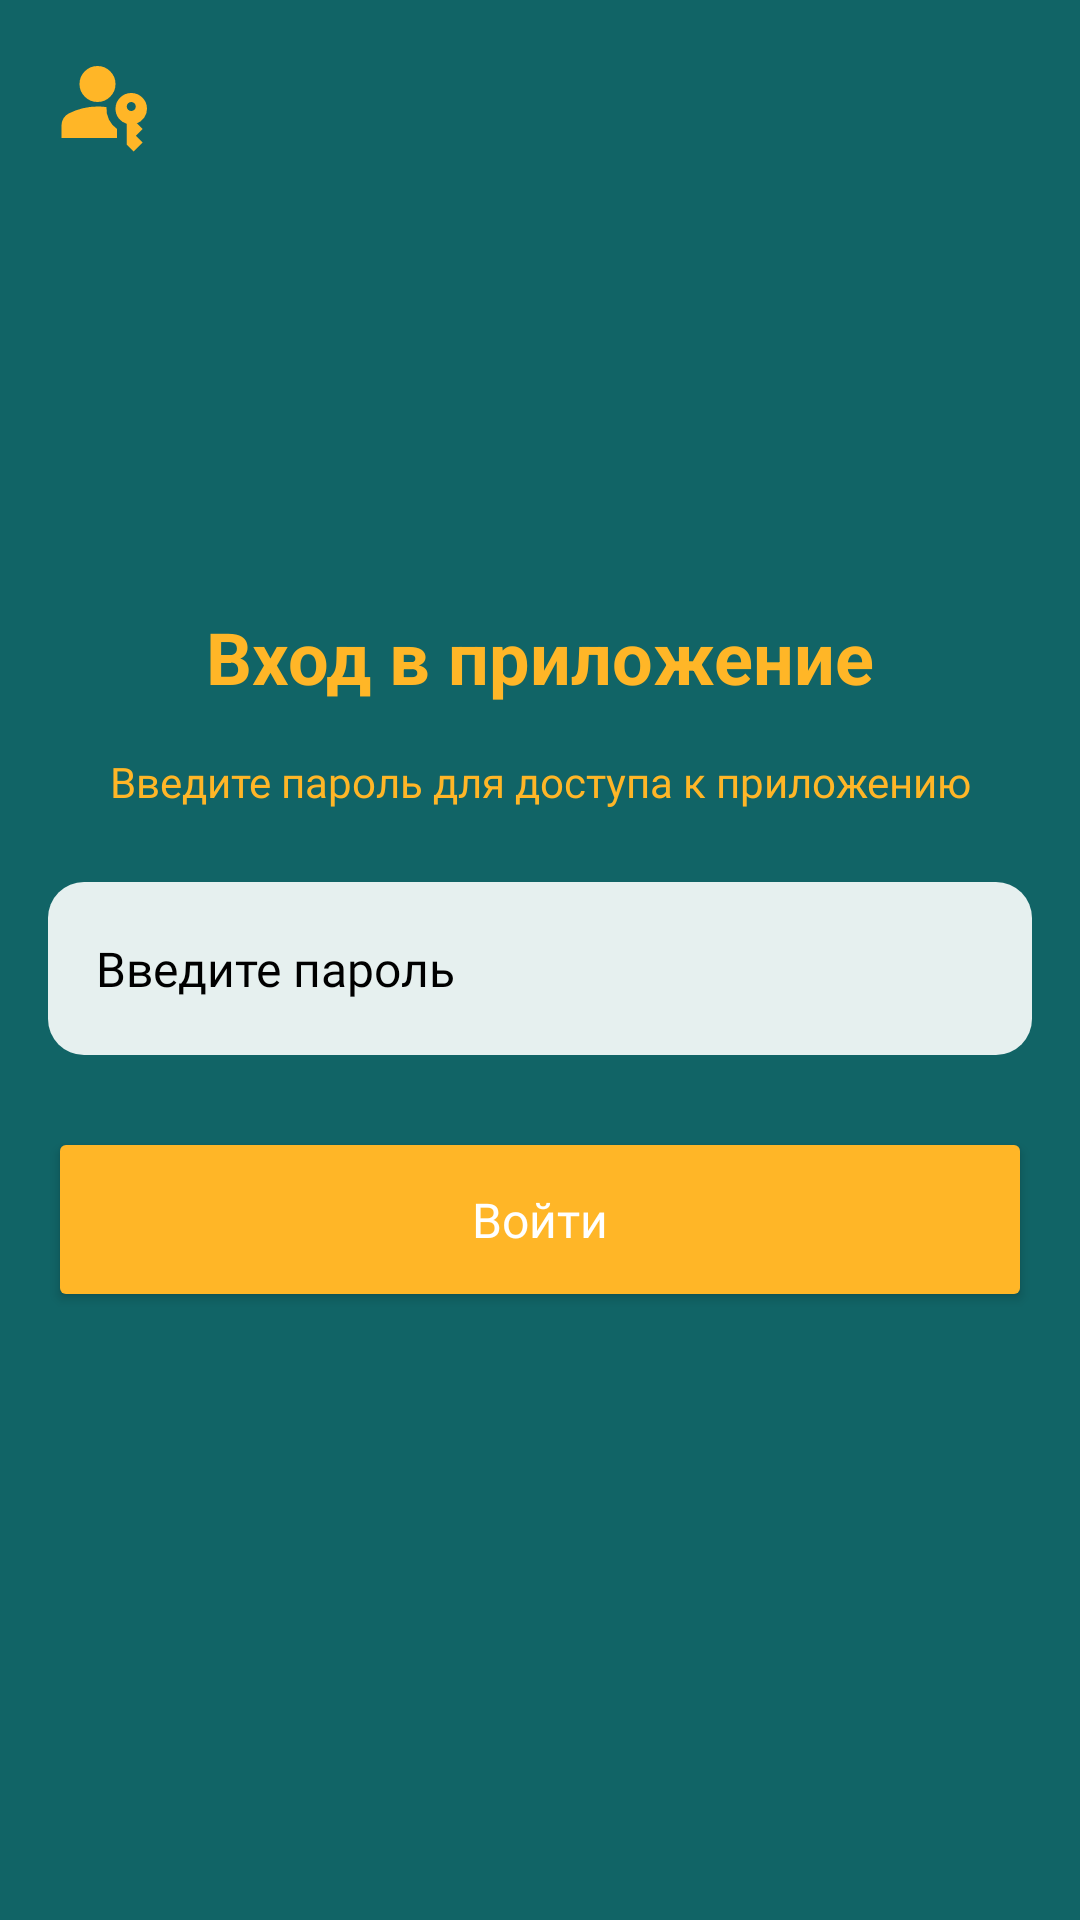

Android layout source for this screen:
<!-- AndroidManifest.xml: application theme Theme.MaterialComponents.DayNight.NoActionBar -->
<!-- res/layout/fragment_enter_password.xml -->
<?xml version="1.0" encoding="utf-8"?>
<androidx.constraintlayout.widget.ConstraintLayout xmlns:android="http://schemas.android.com/apk/res/android"
    xmlns:app="http://schemas.android.com/apk/res-auto"
    android:layout_width="match_parent"
    android:layout_height="match_parent"
    android:background="@color/green_background"
    android:fitsSystemWindows="true">

    <ImageView
        android:id="@+id/change_password"
        android:layout_width="wrap_content"
        android:layout_height="wrap_content"
        app:layout_constraintStart_toStartOf="parent"
        app:layout_constraintTop_toTopOf="parent"
        android:layout_marginTop="@dimen/dp16"
        android:layout_marginStart="@dimen/dp16"
        app:tint = "@color/fab_color"
        app:srcCompat="@drawable/change_passkey">

    </ImageView>

    <TextView
        android:id="@+id/textViewTitle"
        android:layout_width="wrap_content"
        android:layout_height="wrap_content"
        android:text="@string/entry_application"
        android:textSize="@dimen/_24sp"
        android:textColor="@color/fab_color"
        android:textStyle="bold"
        app:layout_constraintBottom_toTopOf="@+id/txt_description"
        app:layout_constraintEnd_toEndOf="parent"
        app:layout_constraintStart_toStartOf="parent"
        app:layout_constraintTop_toTopOf="parent"
        app:layout_constraintVertical_chainStyle="packed" />

    <TextView
        android:id="@+id/txt_description"
        android:layout_width="0dp"
        android:layout_height="wrap_content"
        android:layout_marginTop="@dimen/dp16"
        android:text="@string/enater_password"
        android:textAlignment="center"
        android:textColor="@color/fab_color"
        app:layout_constraintBottom_toTopOf="@+id/edt_password"
        app:layout_constraintEnd_toEndOf="parent"
        app:layout_constraintStart_toStartOf="parent"
        app:layout_constraintTop_toBottomOf="@+id/textViewTitle"
        android:fontFamily = "@font/ys_display_medium"
        app:fontWeight = "900"/>

    <EditText
        android:id="@+id/edt_password"
        style="@style/EditSearchTextStyle"
        android:layout_width="match_parent"
        android:layout_height="wrap_content"
        android:layout_marginHorizontal="@dimen/dp16"
        android:layout_marginTop="@dimen/dp24"
        android:hint="@string/enter_password"
        android:inputType="textPassword"
        android:minHeight="@dimen/dp56"
        android:textCursorDrawable="@drawable/custom_cursor"
        app:layout_constraintBottom_toTopOf="@+id/btn_enter_password"
        app:layout_constraintEnd_toEndOf="parent"
        app:layout_constraintStart_toStartOf="parent"
        app:layout_constraintTop_toBottomOf="@+id/txt_description"/>

    <Button
        android:id="@+id/btn_enter_password"
        style="@style/ApplyButtonStyle"
        android:layout_width="0dp"
        android:layout_height="wrap_content"
        android:layout_marginHorizontal="@dimen/dp16"
        android:paddingVertical="@dimen/dp20"
        android:text="@string/login"
        app:layout_constraintBottom_toBottomOf="parent"
        app:layout_constraintEnd_toEndOf="parent"
        app:layout_constraintStart_toStartOf="parent"
        android:layout_marginTop="@dimen/dp24"
        app:layout_constraintTop_toBottomOf="@+id/edt_password" />

</androidx.constraintlayout.widget.ConstraintLayout>
<!-- resources referenced by this layout -->
<resources>
  <color name="fab_color">#FFB627</color>
  <color name="green_background">#116466</color>
  <dimen name="_24sp">24sp</dimen>
  <dimen name="dp16">16dp</dimen>
  <dimen name="dp20">20dp</dimen>
  <dimen name="dp24">24dp</dimen>
  <dimen name="dp56">56dp</dimen>
  <!-- drawable change_passkey (drawable) -->
  <vector xmlns:android="http://schemas.android.com/apk/res/android"
      android:width="36dp"
      android:height="36dp"
      android:viewportWidth="960"
      android:viewportHeight="960">
    <path
        android:pathData="M120,800v-112q0,-34 17.5,-62.5T184,582q62,-31 126,-46.5T440,520q20,0 40,1.5t40,4.5q-4,58 21,109.5t73,84.5v80L120,800ZM760,920l-60,-60v-186q-44,-13 -72,-49.5T600,540q0,-58 41,-99t99,-41q58,0 99,41t41,99q0,45 -25.5,80T790,670l50,50 -60,60 60,60 -80,80ZM440,480q-66,0 -113,-47t-47,-113q0,-66 47,-113t113,-47q66,0 113,47t47,113q0,66 -47,113t-113,47ZM740,560q17,0 28.5,-11.5T780,520q0,-17 -11.5,-28.5T740,480q-17,0 -28.5,11.5T700,520q0,17 11.5,28.5T740,560Z"
        android:fillColor="#1f1f1f"/>
  </vector>
  <!-- drawable custom_cursor (drawable) -->
  <?xml version="1.0" encoding="utf-8"?>
  <shape xmlns:android="http://schemas.android.com/apk/res/android">
      <size android:width="2dp" />
      <size android:height="20dp"/>
      <solid android:color="@color/fab_color" />
      <corners android:radius="8dp"/>
  </shape>
  <string name="enater_password">Введите пароль для доступа к приложению</string>
  <string name="enter_password">Введите пароль</string>
  <string name="entry_application">Вход в приложение</string>
  <string name="login">Войти</string>
  <style name="ApplyButtonStyle">
          
          <item name="android:backgroundTint">@color/fab_color</item>
          <item name="cornerRadius">@dimen/dp12</item>
          <item name="android:textColor">@color/white</item>
          <item name="textAllCaps">false</item>
          <item name="android:gravity">center</item>
          <item name="fontWeight">500</item>
          <item name="android:fontFamily">@font/ys_display_medium</item>
          <item name="android:textSize">@dimen/sp16</item>
      </style>
  <style name="EditSearchTextStyle">
          <item name="android:singleLine">true</item>
          <item name="android:paddingStart">@dimen/dp16</item>
          <item name="android:paddingEnd">@dimen/dp16</item>
          <item name="android:paddingTop">@dimen/dp18</item>
          <item name="android:paddingBottom">@dimen/dp18</item>
          <item name="android:background">@drawable/shape_edit_text</item>
          <item name="android:textColor">@color/black</item>
          <item name="android:textColorHint">@color/black</item>
          <item name="android:inputType">text</item>
          <item name="android:textSize">@dimen/sp16</item>
          <item name="fontWeight">400</item>
          <item name="android:fontFamily">@font/ys_display_regular</item>
      </style>
  <dimen name="dp12">12dp</dimen>
  <color name="white">#FFFFFFFF</color>
  <dimen name="sp16">16sp</dimen>
  <dimen name="dp18">18dp</dimen>
  <!-- drawable shape_edit_text (drawable) -->
  <?xml version="1.0" encoding="utf-8"?>
  <shape xmlns:android="http://schemas.android.com/apk/res/android">
      <solid android:color="@color/card_item_color" />
      <corners android:radius="@dimen/dp12" />
  </shape>
  <color name="black">#FF000000</color>
  <color name="card_item_color">#E6F0EF</color>
</resources>
